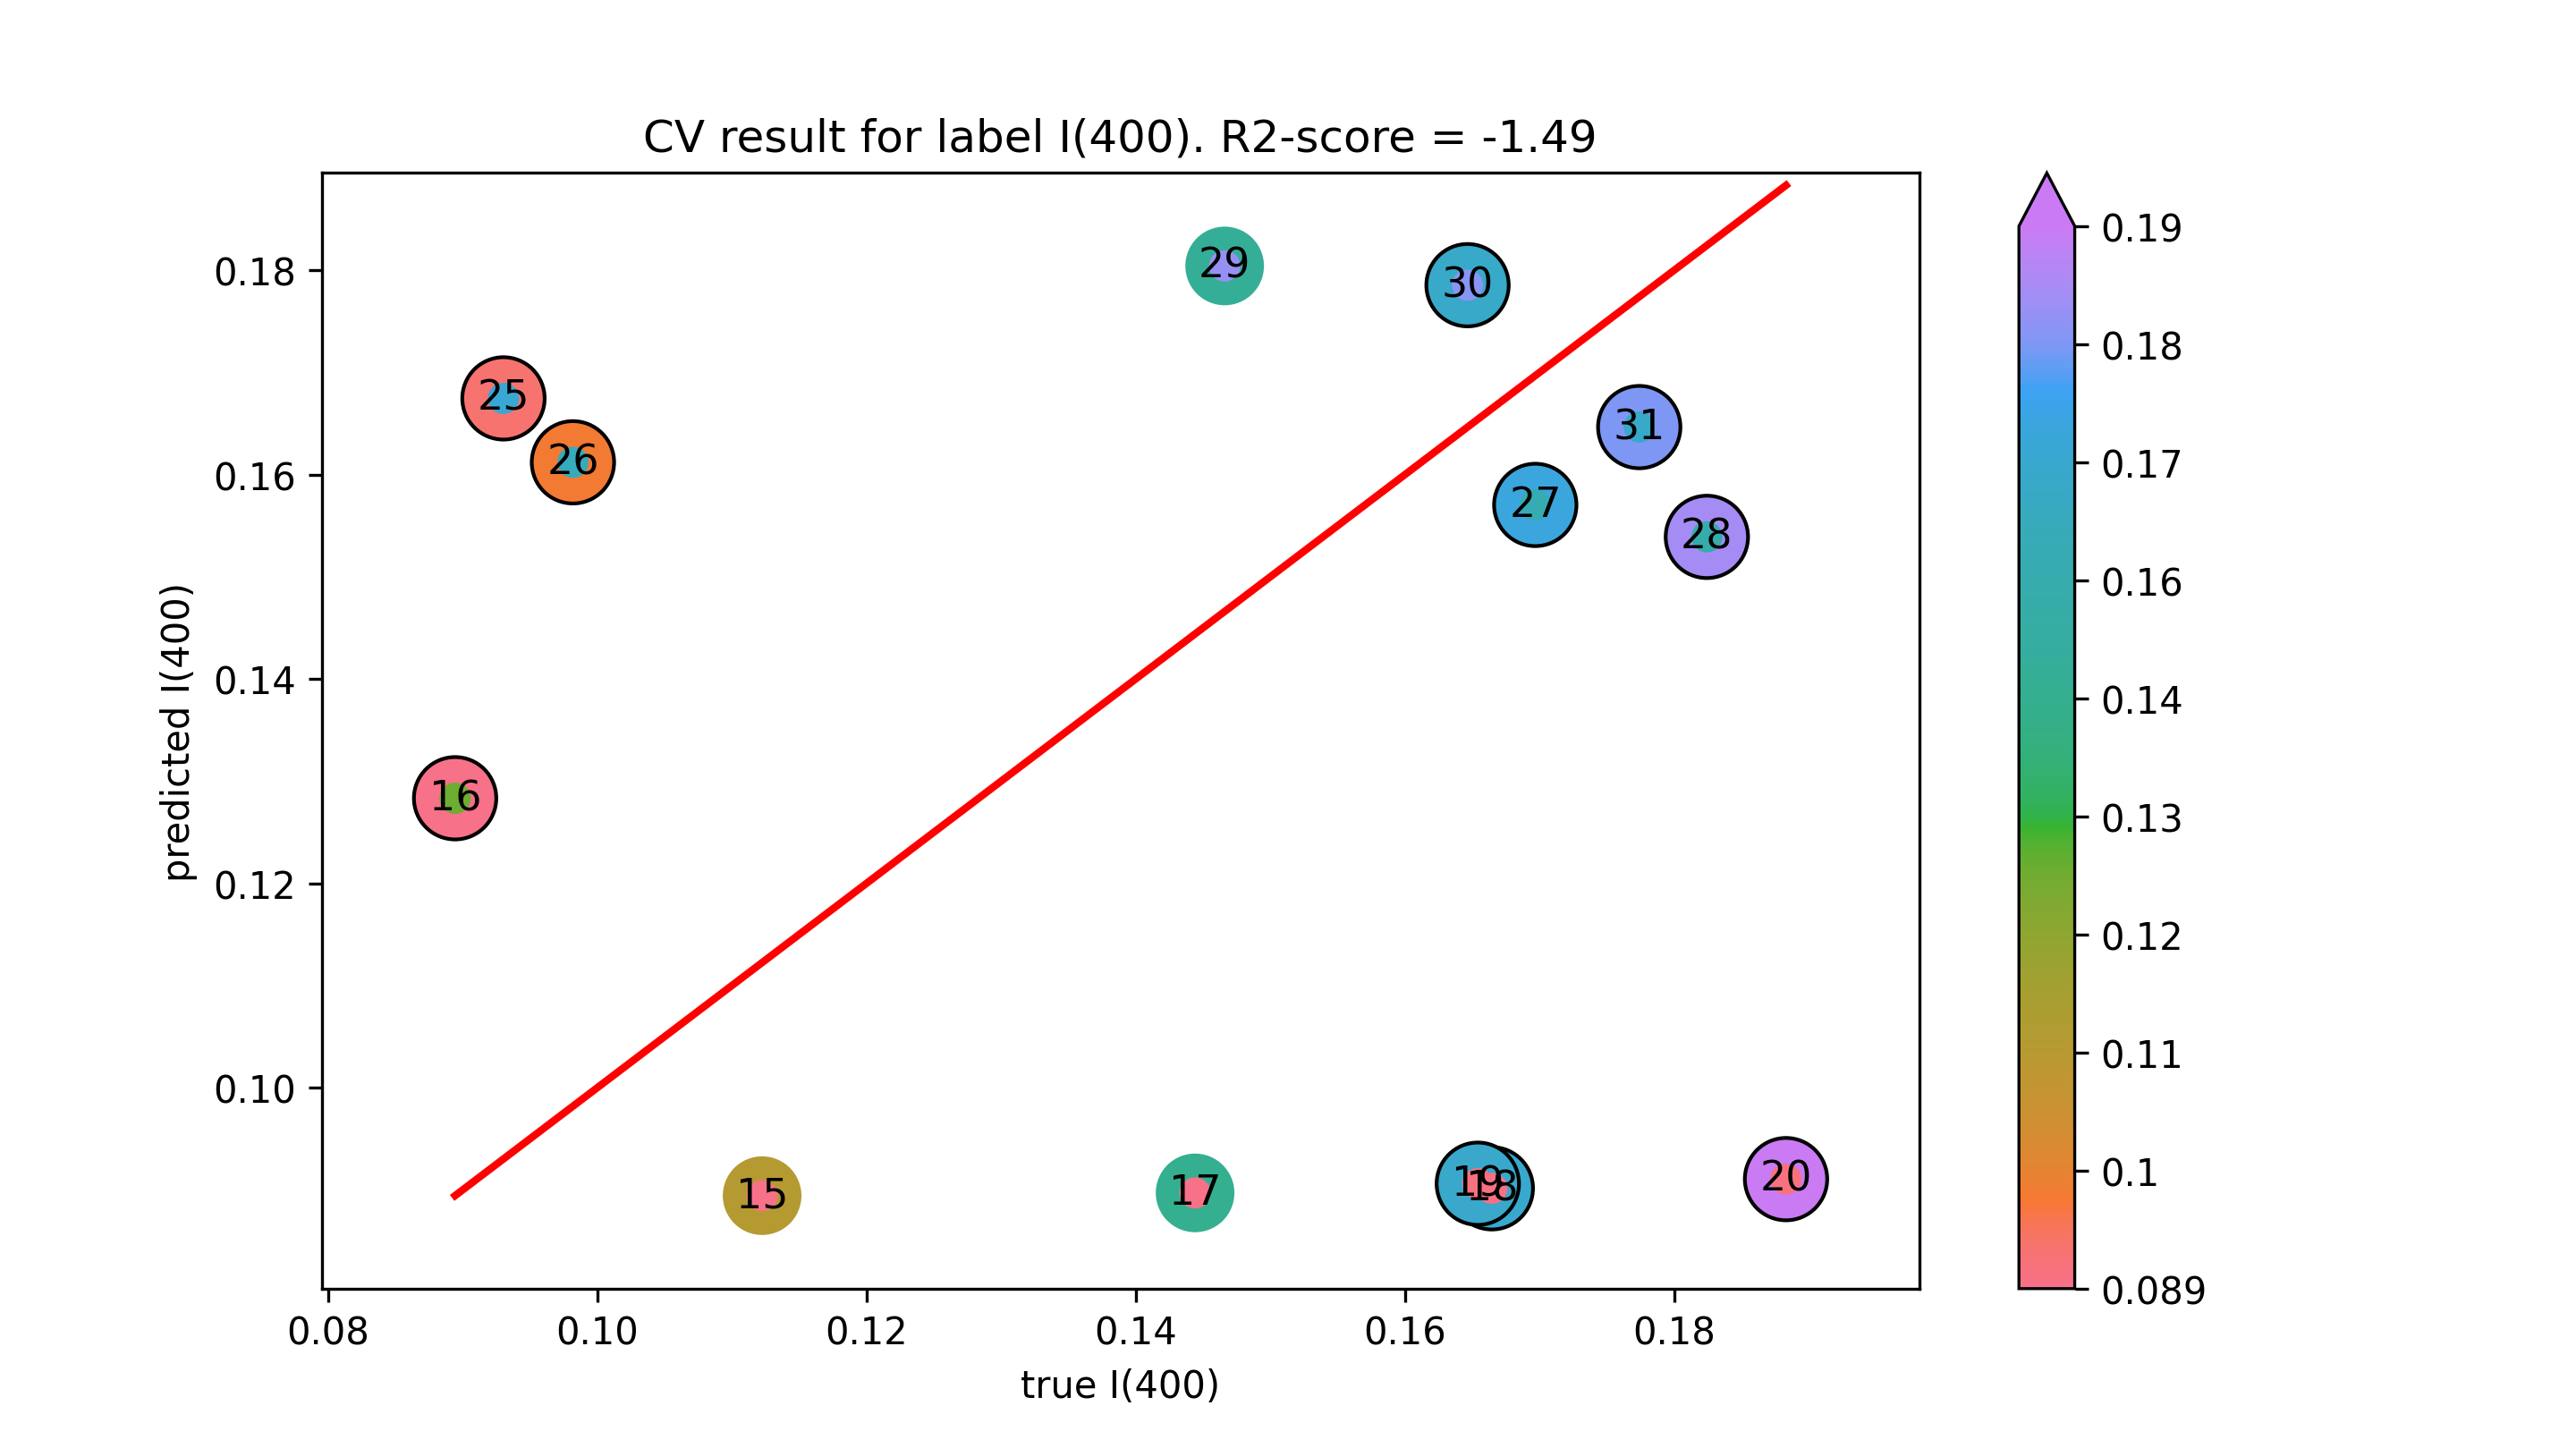

The file beside this chart, header and first rows:
true I(400), predicted I(400)
0.1122, 0.08944
0.08944, 0.1283
0.1444, 0.08971
0.1665, 0.09016
0.1654, 0.09061
0.1883, 0.09106
0.09303, 0.1675
0.09819, 0.1612
0.1697, 0.157
0.1824, 0.1539
0.1466, 0.1804
0.1646, 0.1785
0.1774, 0.1646
